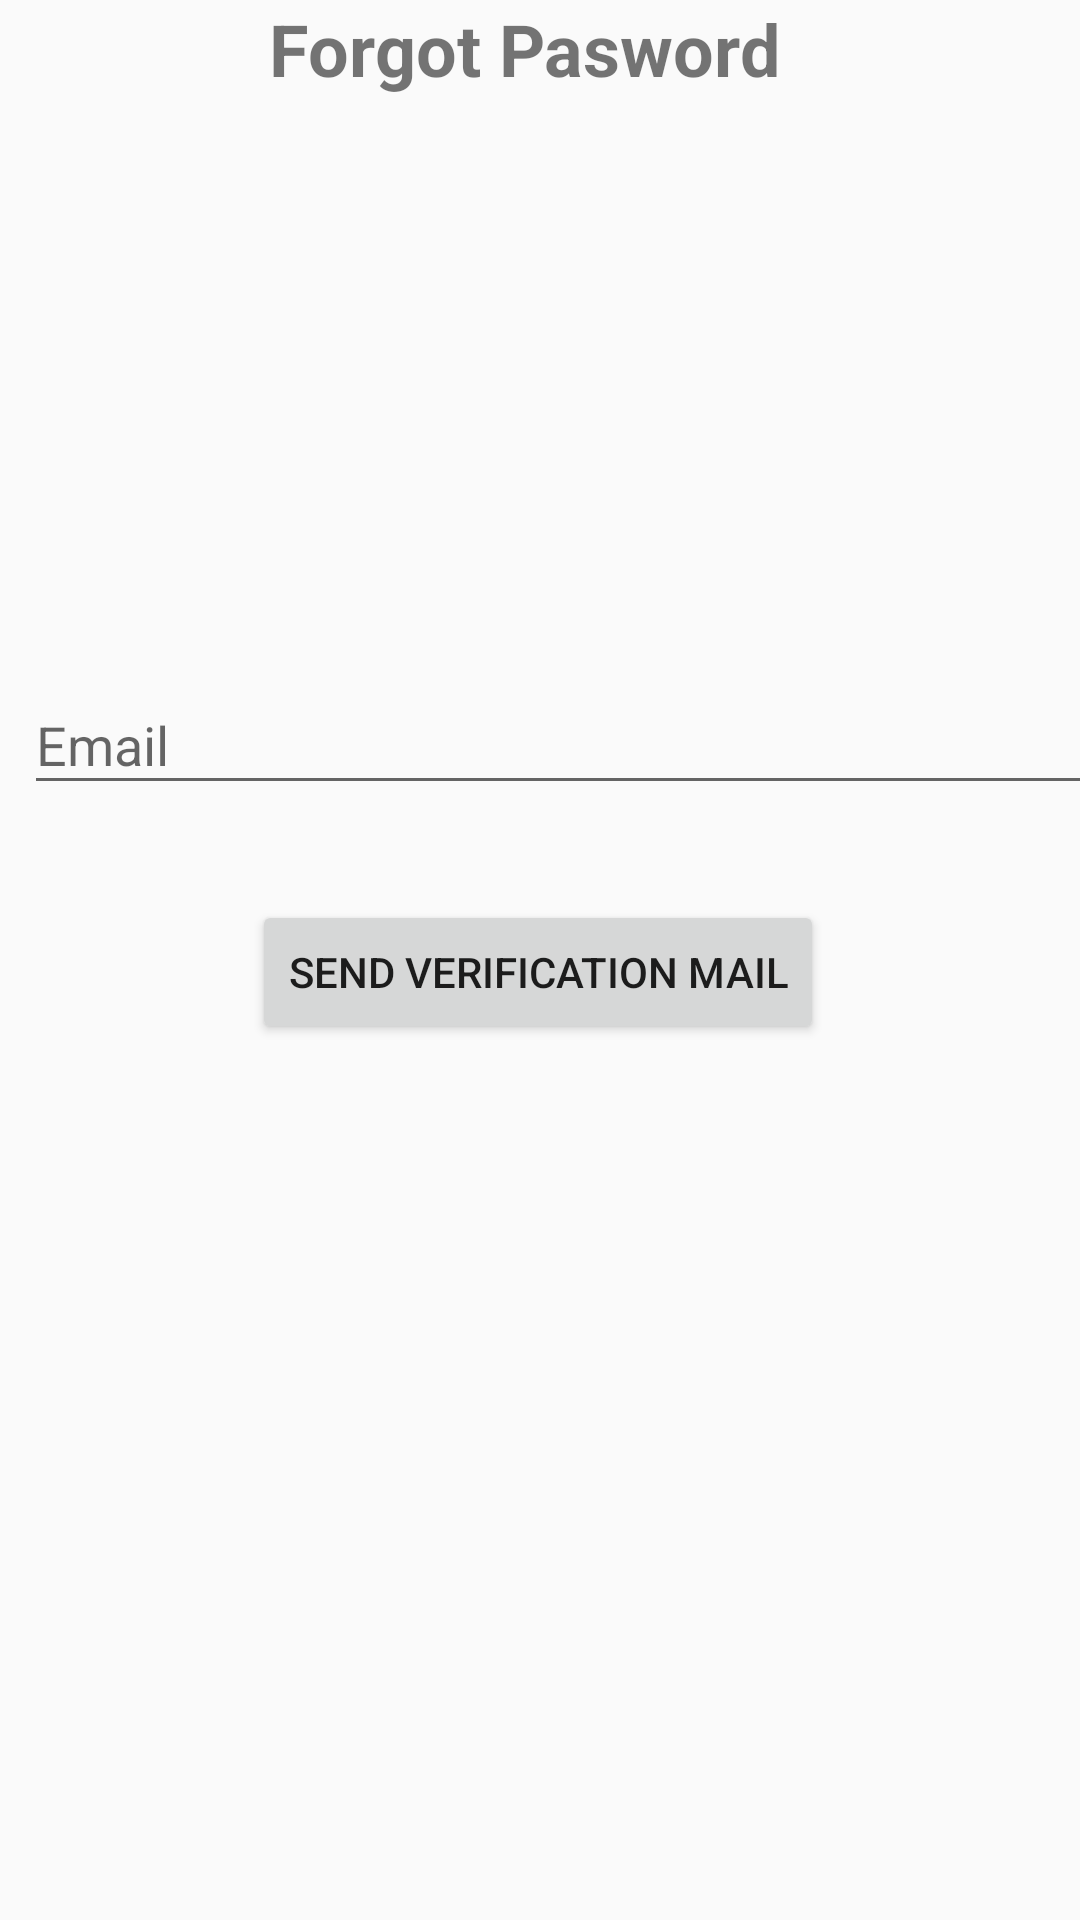

Here is an Android app screen rendered from its layout file. Give the layout XML and the strings, colors and styles it references.
<!-- AndroidManifest.xml: application theme AppTheme -->
<!-- res/layout/activity_forgot_pass.xml -->
<?xml version="1.0" encoding="utf-8"?>
<android.support.constraint.ConstraintLayout xmlns:android="http://schemas.android.com/apk/res/android"
    xmlns:app="http://schemas.android.com/apk/res-auto"
    xmlns:tools="http://schemas.android.com/tools"
    android:layout_width="match_parent"
    android:layout_height="match_parent"
    tools:context="com.projectx.gluco.Authentication.ForgotPassActivity">


    <android.support.design.widget.TextInputLayout
        android:layout_width="395dp"
        android:layout_height="0dp"
        android:layout_marginEnd="8dp"
        android:layout_marginStart="8dp"
        android:layout_marginTop="216dp"
        app:layout_constraintEnd_toEndOf="parent"
        app:layout_constraintHorizontal_bias="0.0"
        app:layout_constraintLeft_toLeftOf="parent"
        app:layout_constraintRight_toRightOf="parent"
        app:layout_constraintStart_toStartOf="parent"
        app:layout_constraintTop_toTopOf="parent">

        <android.support.design.widget.TextInputEditText
            android:id="@+id/uemail"
            android:layout_width="match_parent"
            android:layout_height="wrap_content"
            android:hint="Email" />
    </android.support.design.widget.TextInputLayout>

    <TextView
        android:id="@+id/textView9"
        android:layout_width="181dp"
        android:layout_height="34dp"
        android:text="Forgot Pasword"
        android:textSize="24sp"
        android:textStyle="bold"
        app:layout_constraintLeft_toLeftOf="parent"
        app:layout_constraintRight_toRightOf="parent"
        tools:layout_editor_absoluteY="77dp" />

    <Button
        android:id="@+id/ubtn"
        android:layout_width="wrap_content"
        android:layout_height="wrap_content"
        android:layout_marginBottom="292dp"
        android:text="Send Verification Mail"
        app:layout_constraintBottom_toBottomOf="parent"
        app:layout_constraintHorizontal_bias="0.497"
        app:layout_constraintLeft_toLeftOf="parent"
        app:layout_constraintRight_toRightOf="parent" />
</android.support.constraint.ConstraintLayout>
<!-- resources referenced by this layout -->
<resources>
  <style name="AppTheme" parent="Theme.AppCompat.Light.NoActionBar">
          
          <item name="colorPrimary">@color/colorPrimary</item>
          <item name="colorPrimaryDark">@color/colorPrimaryDark</item>
          <item name="colorAccent">@color/colorAccent</item>
      </style>
  <color name="colorPrimary">#314de3</color>
  <color name="colorPrimaryDark">#99cef2</color>
  <color name="colorAccent">#ff4081</color>
</resources>
